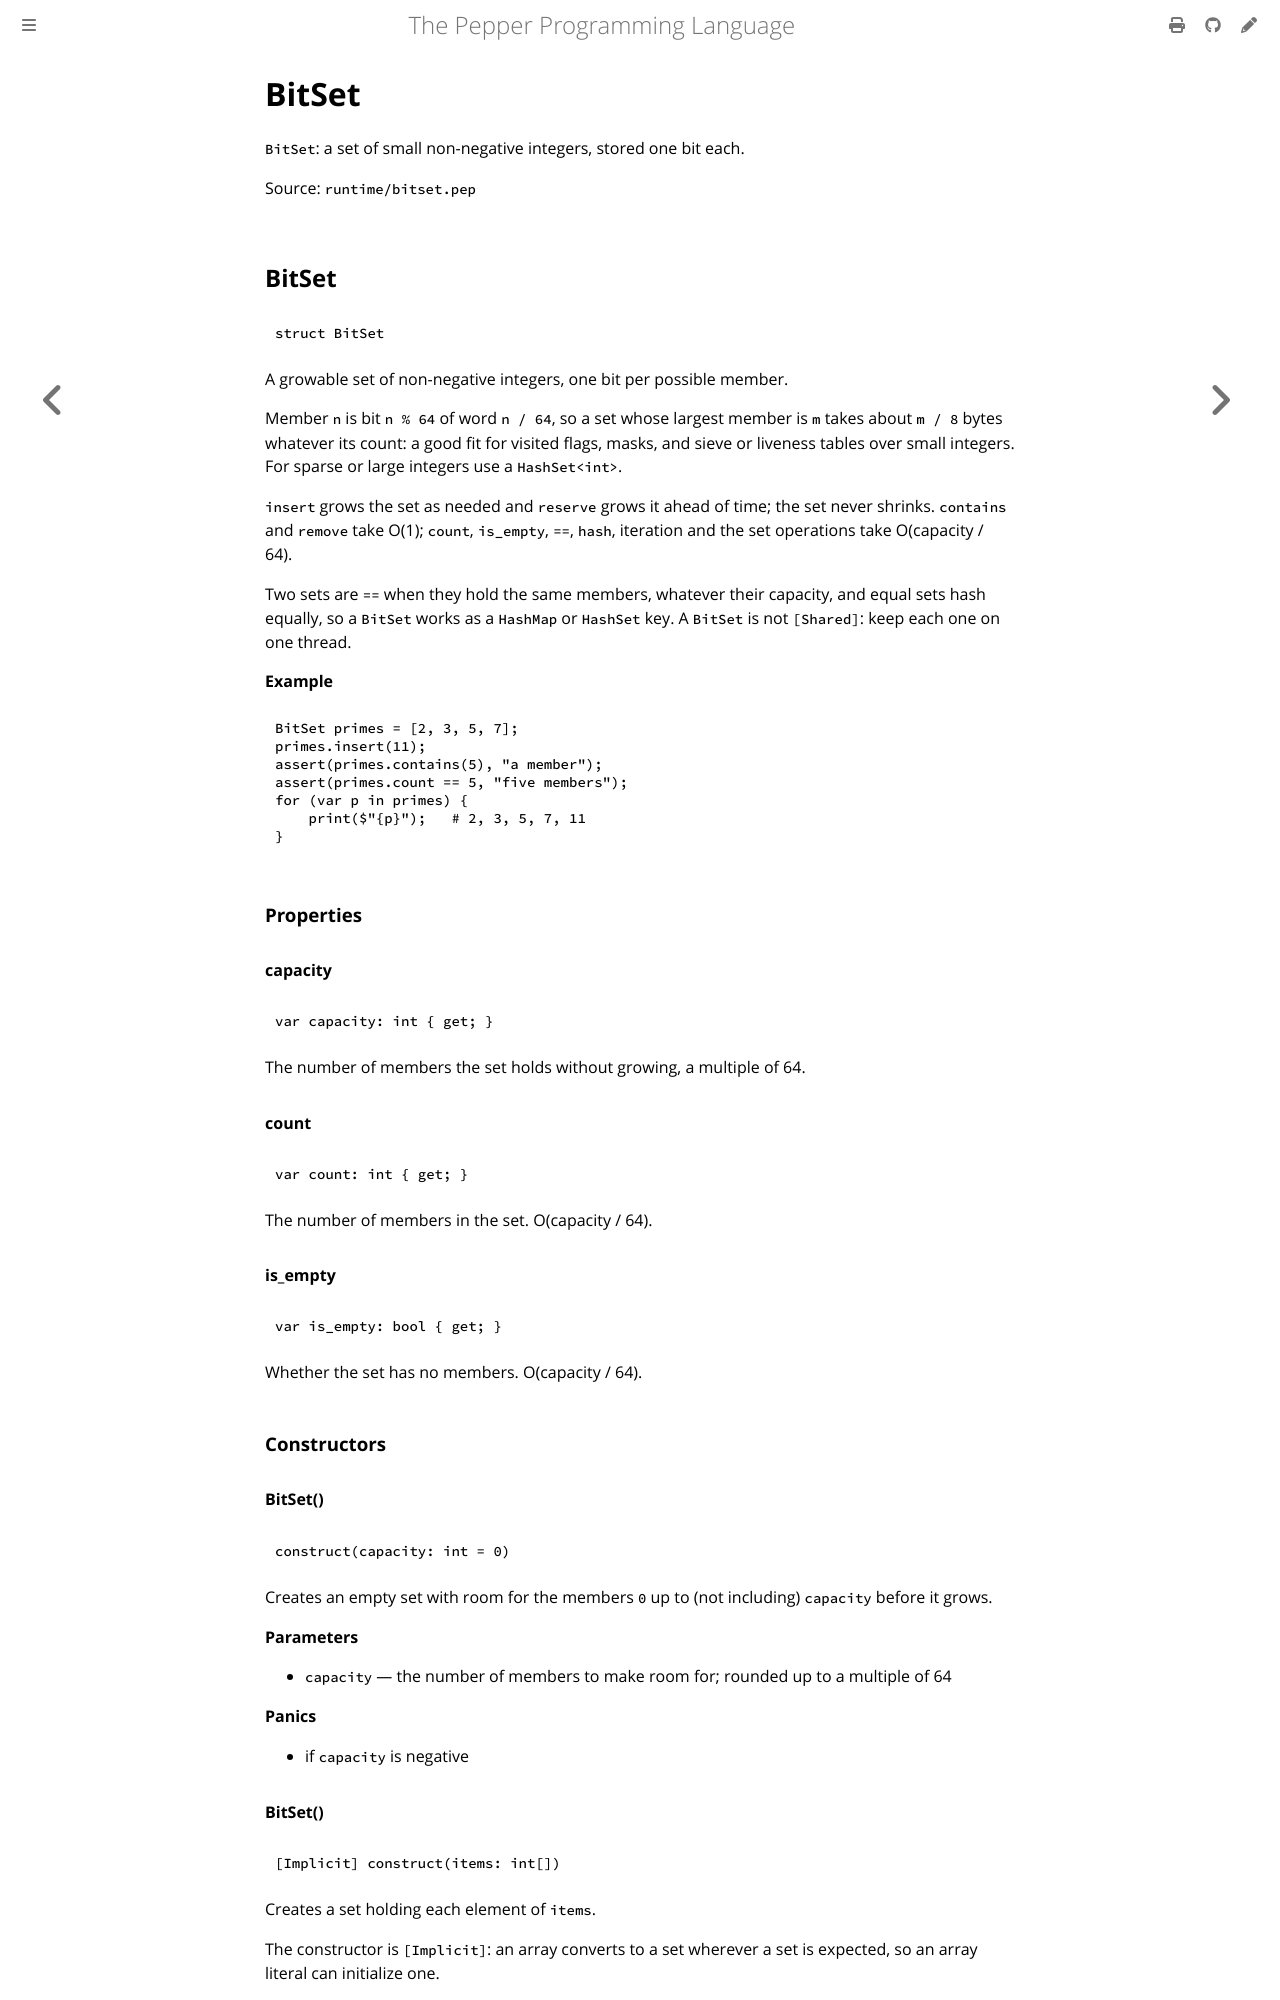

repository: pep-lang/pepper · page: 0.10.0/reference/bitset.html · generator: mdbook

<!-- Generated from runtime/bitset.pep by `pep-doc reference`. Do not edit. -->

# BitSet

`BitSet`: a set of small non-negative integers, stored one bit each.

Source: `runtime/bitset.pep`

## BitSet

```pepper
struct BitSet
```

A growable set of non-negative integers, one bit per possible member.

Member `n` is bit `n % 64` of word `n / 64`, so a set whose largest
member is `m` takes about `m / 8` bytes whatever its count: a good fit for
visited flags, masks, and sieve or liveness tables over small integers.
For sparse or large integers use a `HashSet<int>`.

`insert` grows the set as needed and `reserve` grows it ahead of time;
the set never shrinks. `contains` and `remove` take O(1); `count`,
`is_empty`, `==`, `hash`, iteration and the set operations take
O(capacity / 64).

Two sets are `==` when they hold the same members, whatever their
capacity, and equal sets hash equally, so a `BitSet` works as a
`HashMap` or `HashSet` key. A `BitSet` is not `[Shared]`: keep each one
on one thread.

**Example**
```pepper
BitSet primes = [2, 3, 5, 7];
primes.insert(11);
assert(primes.contains(5), "a member");
assert(primes.count == 5, "five members");
for (var p in primes) {
    print($"{p}");   # 2, 3, 5, 7, 11
}
```

### Properties

#### capacity

```pepper
var capacity: int { get; }
```

The number of members the set holds without growing, a multiple of 64.

#### count

```pepper
var count: int { get; }
```

The number of members in the set. O(capacity / 64).

#### is_empty

```pepper
var is_empty: bool { get; }
```

Whether the set has no members. O(capacity / 64).

### Constructors
